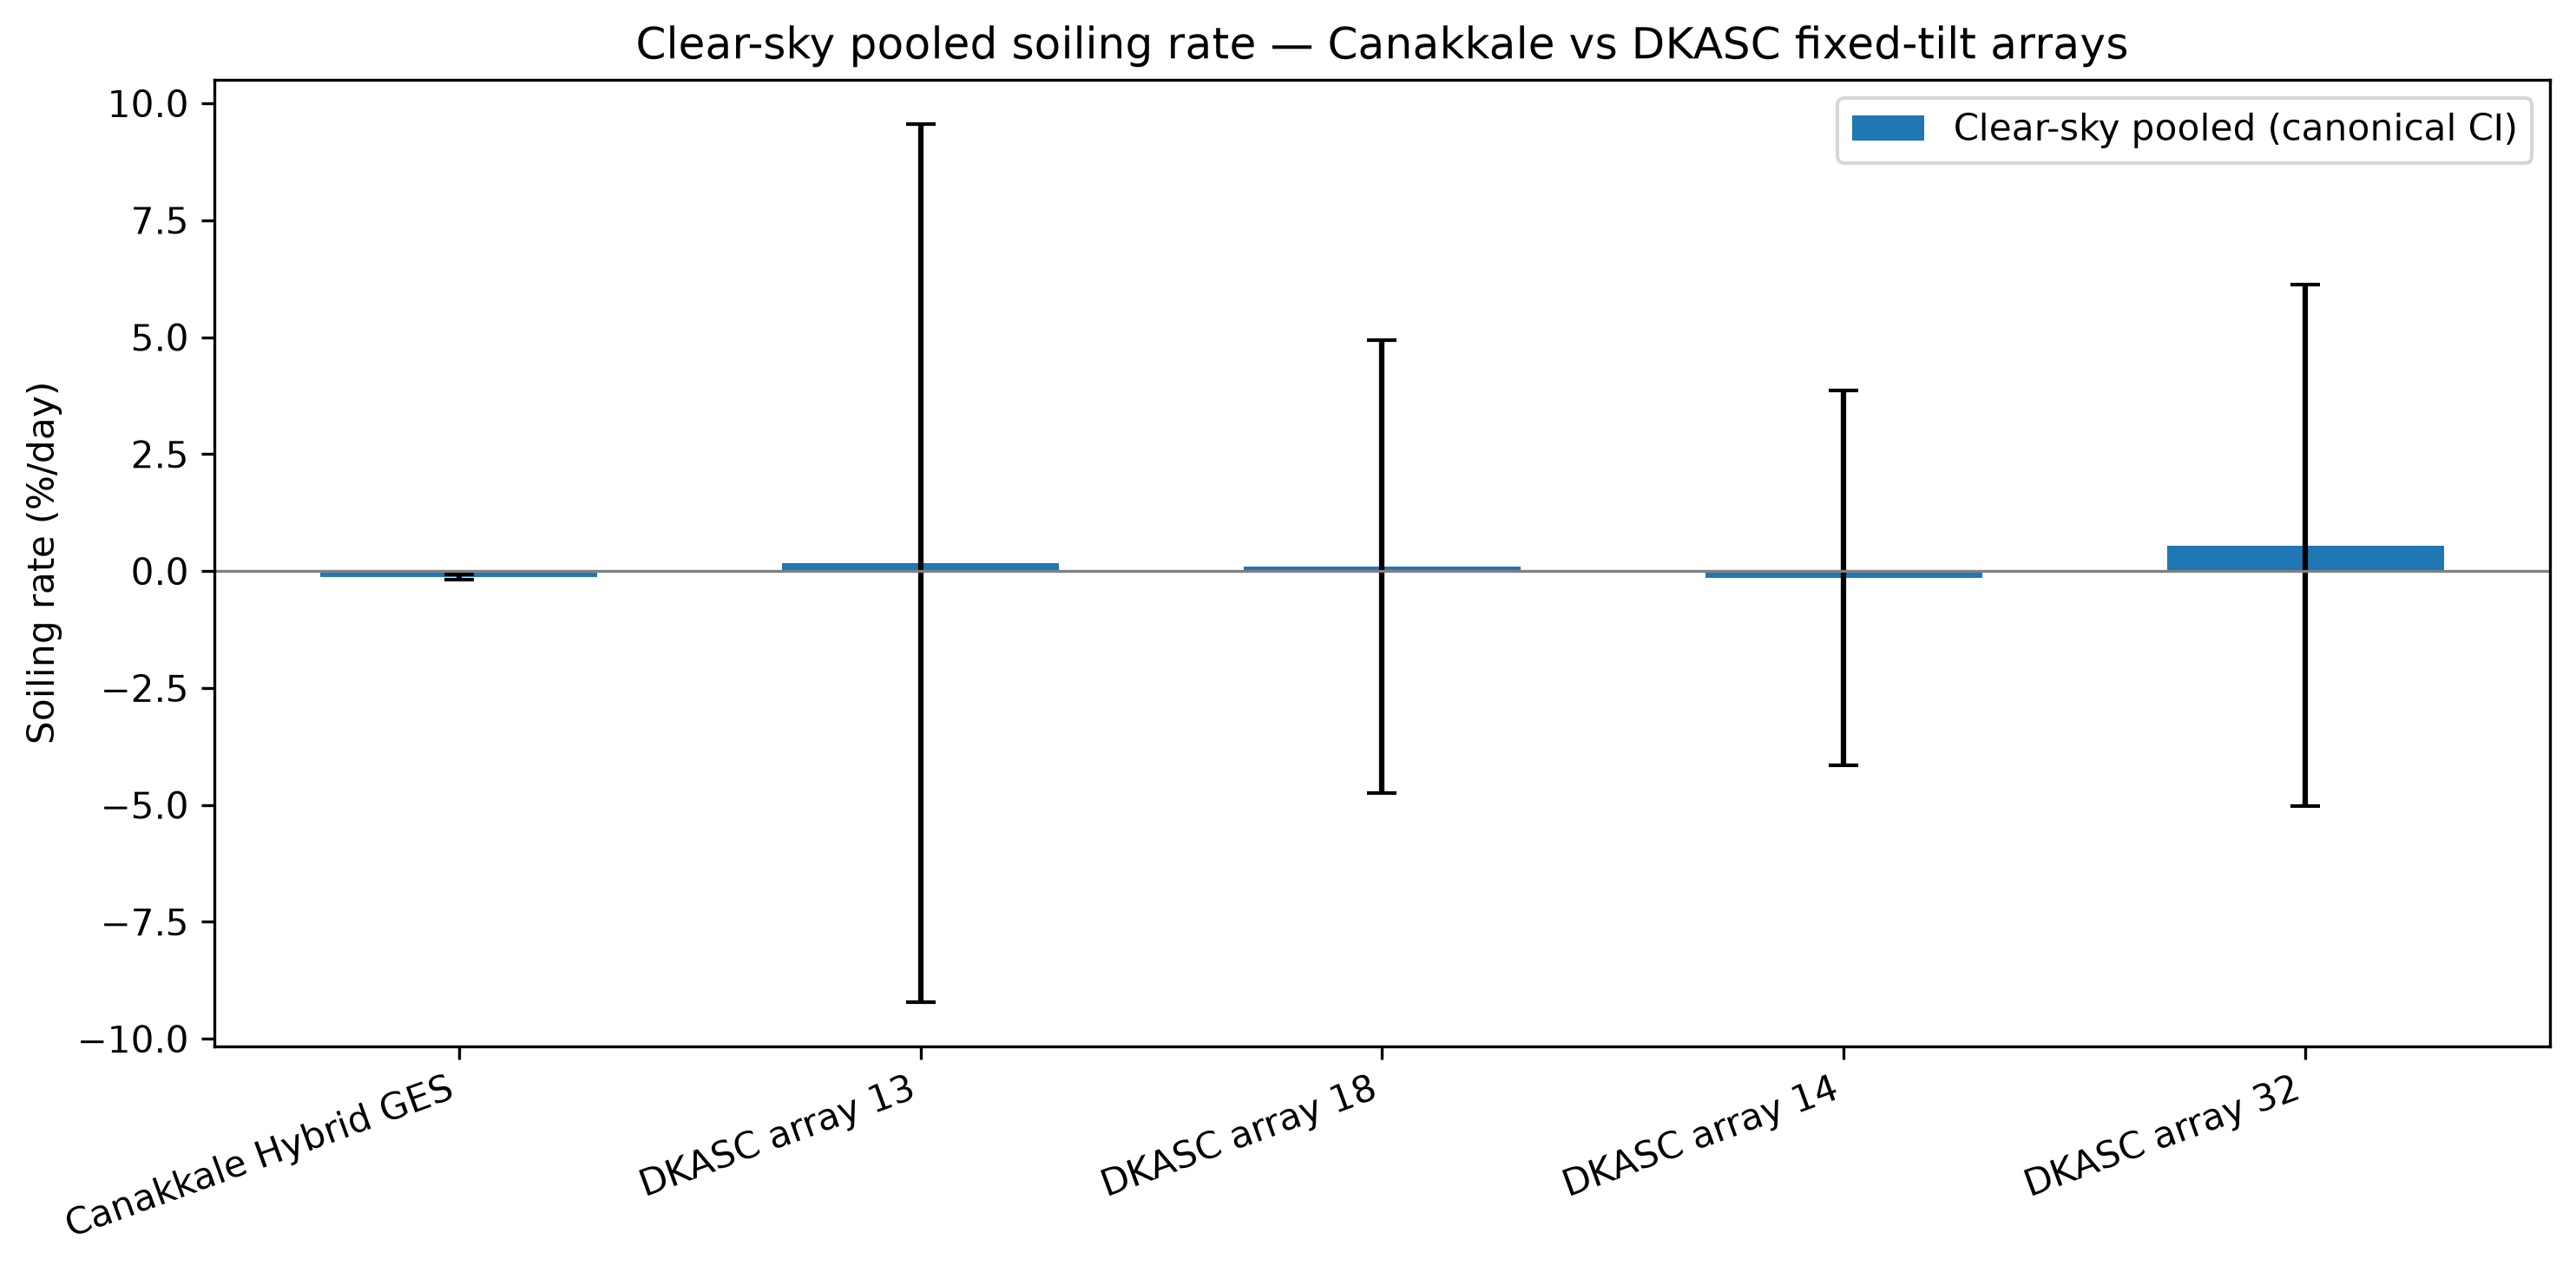

The data file committed next to this chart (first rows):
site, site_key, array_number, array_label, source_id, clear_sky_pooled_rate_pct_per_day, clear_sky_ci_lower, clear_sky_ci_upper, ci_method, pm10_hac_coef, pm10_hac_p, dust_hac_coef, dust_hac_p, pollution_significant, inferred_cleaning_events, is_primary_dkasc_summary
Canakkale Hybrid GES, canakkale, , , , -0.1247, -0.1855, -0.06398, clear_sky_pooled_weighted_by_n_fit, 1.2480219758461097e-05, 0.7271, 5.4809231205801e-05, 0.6597, False, , False
DKASC array 13, alice_springs, 13, Trina 5.3 kW mono-Si fixed tilt (array 1…, 92.0, 0.1674, -9.221, 9.556, clear_sky_pooled_weighted_by_n_fit, 6.607190922717069e-09, 0.02901, 3.2776500415150503e-09, 0.01284, False, 56.0, False
DKASC array 18, alice_springs, 18, SunPower 5.2 kW mono-Si fixed tilt (arra…, 71.0, 0.09469, -4.752, 4.941, clear_sky_pooled_weighted_by_n_fit, 1.0580161174374912e-08, 0.007203, 4.537402954429453e-09, 0.01151, False, 57.0, False
DKASC array 14, alice_springs, 14, Kyocera 5.4 kW poly-Si fixed tilt (array…, 90.0, -0.1437, -4.145, 3.858, clear_sky_pooled_weighted_by_n_fit, 1.1043429652589756e-09, 0.7125, 8.23285978103819e-10, 0.5459, False, 57.0, False
DKASC array 32, alice_springs, 32, Canadian Solar 5.3 kW poly-Si fixed tilt…, 214.0, 0.5471, -5.027, 6.121, clear_sky_pooled_weighted_by_n_fit, 1.1566010727594589e-08, 0.01069, 4.856931345420136e-09, 0.02002, False, 57.0, False
